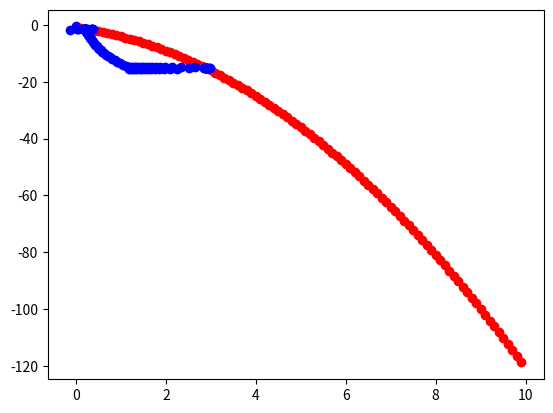

Recreate this plot in Python.
import numpy as np
import matplotlib.pyplot as plt


# def find_goal_point(func, look_ahead, point, max_point):
#     x = np.linspace(point[0], max_point[0], 100)
#     potential_points = {}
#
#     f_x = func(x)
#
#     for i in range(len(x)):
#         a = np.array([x[i], f_x[i]])
#         potential_points[abs(np.sqrt((x[i] - point[0]) ** 2 + (f_x[i] - point[1]) ** 2) - look_ahead)] = a
#
#     value = potential_points[min(potential_points.keys())]
#     return value
# original algorithm

def find_goal_point(func,x):
    return np.array([x,func(x)])

def calculate_new_position(goal_point, current_point, distance):
    leveled_current_point = np.array([current_point[0], 0])
    leveled_goal_point = np.array([goal_point[0], goal_point[1] - current_point[1]])

    if leveled_goal_point[1] == 0:
        if leveled_goal_point[0] >= leveled_current_point[0]:
            new_x = np.array(current_point[0] + distance)
        else:
            new_x = np.array(current_point[0] - distance)

        return np.array([new_x, current_point[1]])

    if leveled_goal_point[0] == leveled_current_point[0]:
        if leveled_goal_point[1]>0:
            new_y = np.array(current_point[1] + distance)
        else:
            new_y = np.array(current_point[1] - distance)

        return np.array([current_point[0],new_y ])

    l_squared = (goal_point[0] - current_point[0]) ** 2 + (goal_point[1] - current_point[1]) ** 2
    r =abs( l_squared / (2 * leveled_goal_point[1]))

    if leveled_goal_point[0] < leveled_current_point[0]:
        center_point = np.array([leveled_current_point[0] - r, 0])
    else:
        center_point = np.array([leveled_current_point[0] + r, 0])

    arch = distance
    angle =arch / r

    distance_current = np.sqrt(r ** 2 + r ** 2 - 2 * r * r * np.cos(angle))

    # print(distance_current**2)
    # print(r ** 2)
    # print(leveled_current_point[0] ** 2)
    # print(center_point[0] ** 2)
    # print()

    new_x = (distance_current ** 2 - r ** 2 - leveled_current_point[0] ** 2 + center_point[0] ** 2) \
            / (2 * (center_point[0] - leveled_current_point[0]))

    if new_x < current_point[0]:
        a=1

    if leveled_goal_point[1] < 0:
        new_y = -np.sqrt(distance_current ** 2 - (new_x - leveled_current_point[0]) ** 2) + current_point[1]
    else:
        new_y = np.sqrt(distance_current ** 2 - (new_x - leveled_current_point[0]) ** 2) + current_point[1]

    return np.array([new_x, new_y])


if __name__ == '__main__':

    func = lambda x: -(x +1)**2
    current_point = np.array([0,0])
    x = 0
    max_point = np.array([x, func(x)])
    goal = find_goal_point(func, x)
    print(goal)
    print(current_point)
    for i in range(100):
        if abs(current_point[0]- goal[0])< 10**-3 and abs(current_point[1] - goal[1])< 10**-3:
            goal = find_goal_point(func, x)
            print("G:", end=" ")
            print(goal)

        current_point = calculate_new_position(goal, current_point, 0.5)
        print(current_point)
        plt.scatter(current_point[0], current_point[1], c="blue")
        plt.scatter(max_point[0], max_point[1], c="red")

        x += 0.1
        max_point = np.array([x, func(x)])

    plt.show()
